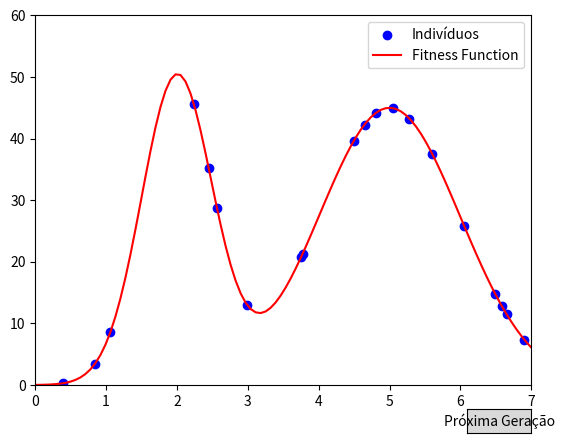

This chart was generated by the following Python code:
import numpy as np
import matplotlib.pyplot as plt
from matplotlib.widgets import Button


# Função de fitness com duas gaussianas
def fitness_function(x):
    A1, mu1, sigma1 = 50, 2, 0.5  # Pico mais alto
    A2, mu2, sigma2 = 45, 5, 1.0  # Pico mais baixo
    gauss1 = A1 * np.exp(-((x - mu1) ** 2) / (2 * sigma1 ** 2))
    gauss2 = A2 * np.exp(-((x - mu2) ** 2) / (2 * sigma2 ** 2))
    return gauss1 + gauss2


# Inicialização da população
def initialize_population(size, x_min, x_max):
    return np.random.uniform(x_min, x_max, size)


# Avaliação do fitness
def evaluate_population(population):
    return fitness_function(population)


# Seleção por roleta (favorece o melhor, mas mantém diversidade)
def selection(population, fitness):
    fitness_sum = np.sum(fitness)
    probabilities = fitness / fitness_sum
    selected_indices = np.random.choice(len(population), size=len(population), p=probabilities)
    return population[selected_indices]


# Crossover uniforme
def crossover(parent1, parent2):
    return np.random.choice([parent1, parent2], size=1, p=[0.5, 0.5])[0]


# Mutação adaptativa
def mutate(individual, x_min, x_max, mutation_rate=0.1):
    if np.random.rand() < mutation_rate:
        perturbation = np.random.normal(0, 0.1 * (x_max - x_min))
        return np.clip(individual + perturbation, x_min, x_max)
    return individual


# Evolução da população
def evolve_population(population, x_min, x_max):
    fitness = evaluate_population(population)
    selected = selection(population, fitness)
    next_population = []
    for i in range(0, len(selected), 2):
        parent1, parent2 = selected[i], selected[(i + 1) % len(selected)]
        offspring1 = mutate(crossover(parent1, parent2), x_min, x_max)
        offspring2 = mutate(crossover(parent2, parent1), x_min, x_max)
        next_population.extend([offspring1, offspring2])
    return np.array(next_population[:len(population)])


# Visualização
class GeneticAlgorithmVisualizer:
    def __init__(self, generations=20, pop_size=10, x_min=0, x_max=7):
        self.generations = generations
        self.pop_size = pop_size
        self.x_min = x_min
        self.x_max = x_max
        self.current_generation = 0
        self.population = initialize_population(self.pop_size, self.x_min, self.x_max)
        self.fig, self.ax = plt.subplots()
        self.ax.set_xlim(self.x_min, self.x_max)
        self.ax.set_ylim(0, 60)  # Ajuste para o máximo da função
        self.scatter = self.ax.scatter(self.population, evaluate_population(self.population), c='blue',
                                       label='Indivíduos')
        self.ax.plot(np.linspace(self.x_min, self.x_max, 100),
                     fitness_function(np.linspace(self.x_min, self.x_max, 100)), 'r-', label='Fitness Function')
        self.ax.legend()

        self.button_ax = plt.axes([0.8, 0.01, 0.1, 0.05])
        self.button = Button(self.button_ax, 'Próxima Geração')
        self.button.on_clicked(self.next_generation)
        plt.show()

    def next_generation(self, event):
        if self.current_generation < self.generations:
            self.population = evolve_population(self.population, self.x_min, self.x_max)
            self.scatter.set_offsets(np.c_[self.population, evaluate_population(self.population)])
            self.current_generation += 1
            self.ax.set_title(f'Geração {self.current_generation}')
            plt.draw()


# Executando a visualização do algoritmo genético
GeneticAlgorithmVisualizer(generations=20, pop_size=20, x_min=0, x_max=7)
